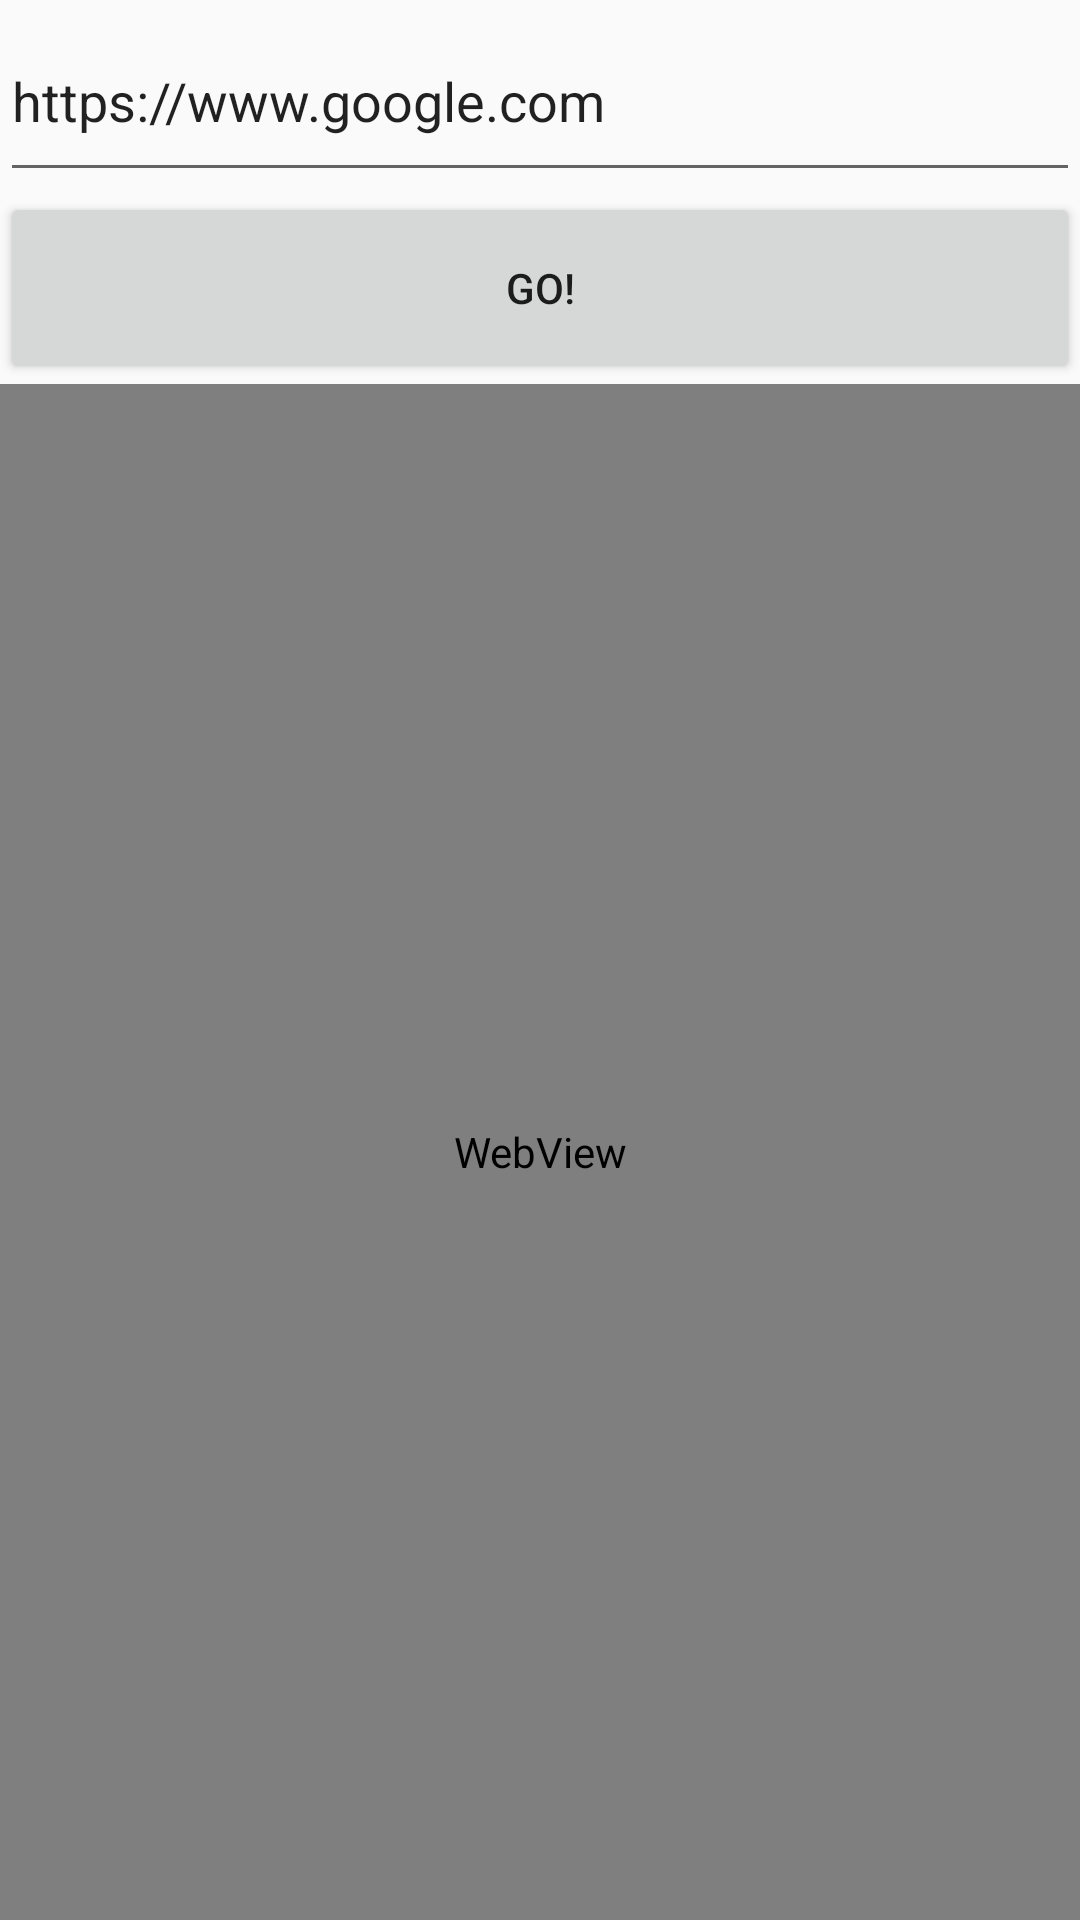

Write the Android layout XML for this screen, with the resource values it uses.
<!-- AndroidManifest.xml: application theme AppTheme -->
<!-- res/layout/activity_web_browser.xml -->
<?xml version="1.0" encoding="utf-8"?>
<LinearLayout
    xmlns:android="http://schemas.android.com/apk/res/android"
    xmlns:app="http://schemas.android.com/apk/res-auto"
    xmlns:tools="http://schemas.android.com/tools"
    android:layout_width="match_parent"
    android:layout_height="match_parent"
    android:orientation="vertical"
    tools:context=".WebBrowserActivity">

    <EditText
        android:id="@+id/websiteUrl"
        android:layout_width="match_parent"
        android:layout_height="0dp"
        android:layout_weight="0.1"
        android:text="https://www.google.com"/>

    <Button
        android:id="@+id/findPage"
        android:layout_width="match_parent"
        android:layout_height="0dp"
        android:layout_weight="0.1"
        android:text="GO!"
        android:onClick="goToUrl"/>
    
    <WebView
        android:id="@+id/browser"
        android:layout_width="match_parent"
        android:layout_height="0dp"
        android:layout_weight="0.8"/>

</LinearLayout>
<!-- resources referenced by this layout -->
<resources>
  <style name="AppTheme" parent="Theme.AppCompat.Light.DarkActionBar">
          <item name="colorPrimary">@color/colorPrimary</item>
          <item name="colorPrimaryDark">@color/colorPrimaryDark</item>
          <item name="colorAccent">@color/colorAccent</item>
          <item name="windowActionBar">false</item>
          <item name="windowNoTitle">true</item>
      </style>
  <color name="colorPrimary">#008577</color>
  <color name="colorPrimaryDark">#00574B</color>
  <color name="colorAccent">#D81B60</color>
</resources>
